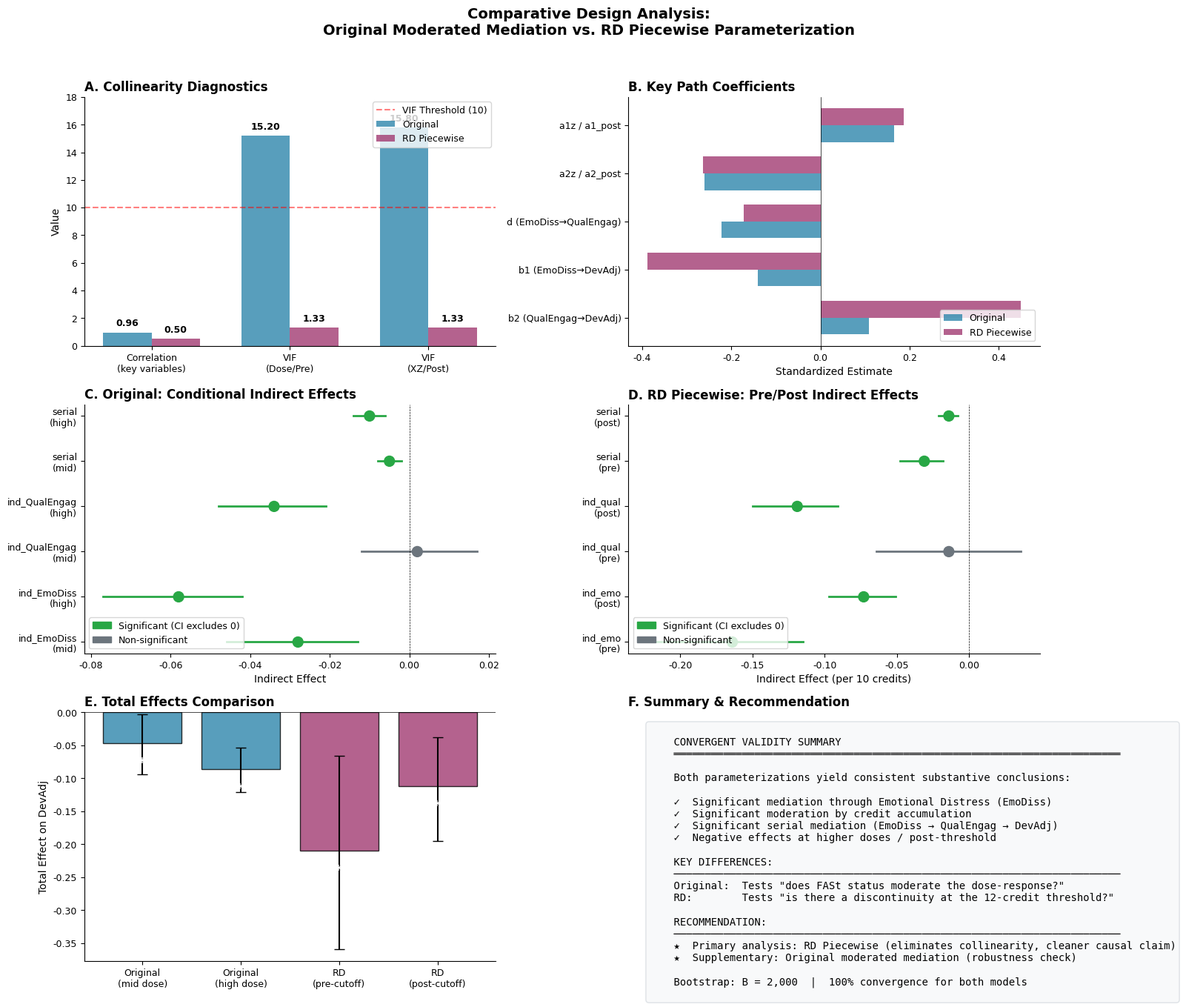
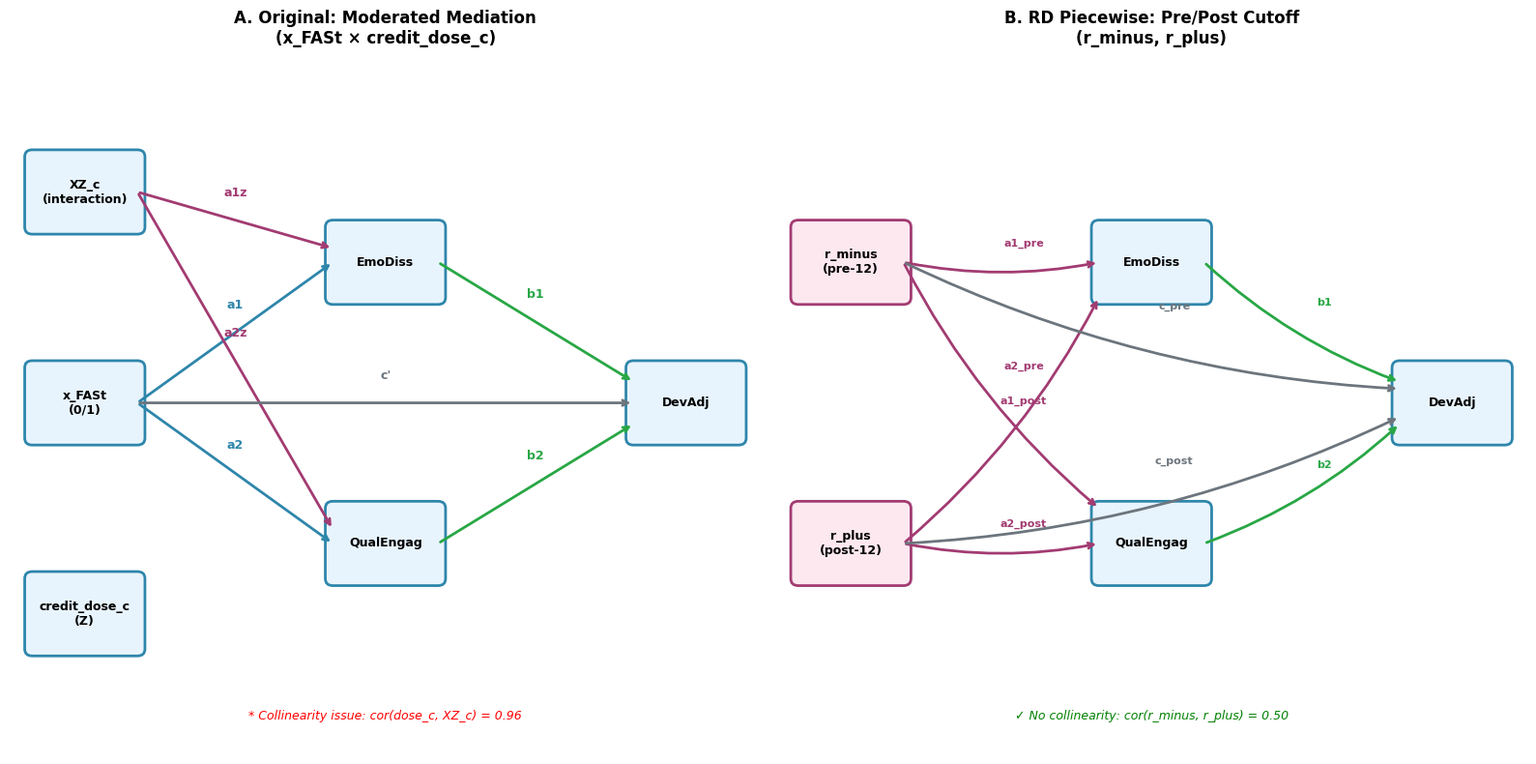

The script that saved these images, in order:
#!/usr/bin/env python3
"""
Comparative Design Analysis: Original Moderated Mediation vs. RD Piecewise
============================================================================
Creates formal comparison tables and side-by-side visualizations for dissertation.

Author: Jay Johnson
Date: December 31, 2025
"""

import json
import numpy as np
import matplotlib.pyplot as plt
import matplotlib.patches as mpatches
from pathlib import Path
from datetime import datetime

# Set up paths
RESULTS_DIR = Path("results/fast_treat_control/official_all_RQs")
OUTPUT_DIR = RESULTS_DIR / "comparative_design"
OUTPUT_DIR.mkdir(parents=True, exist_ok=True)

# ============================================================================
# Data from Bootstrap Results
# ============================================================================

# Original Moderated Mediation (x_FASt/XZ_c parameterization)
ORIGINAL_PARALLEL = {
    "a1": {"est": 0.202, "se": 0.056, "ci_lo": 0.096, "ci_hi": 0.313, "sig": True},
    "a1z": {"est": 0.166, "se": 0.022, "ci_lo": 0.123, "ci_hi": 0.210, "sig": True},
    "a2": {"est": 0.021, "se": 0.070, "ci_lo": -0.115, "ci_hi": 0.161, "sig": False},
    "a2z": {"est": -0.260, "se": 0.029, "ci_lo": -0.315, "ci_hi": -0.204, "sig": True},
    "b1": {"est": -0.140, "se": 0.017, "ci_lo": -0.175, "ci_hi": -0.111, "sig": True},
    "b2": {"est": 0.108, "se": 0.013, "ci_lo": 0.084, "ci_hi": 0.134, "sig": True},
    "c": {"est": -0.021, "se": 0.021, "ci_lo": -0.063, "ci_hi": 0.021, "sig": False},
    "cz": {"est": 0.020, "se": 0.011, "ci_lo": 0.000, "ci_hi": 0.042, "sig": True},
    "ind_EmoDiss_z_mid": {"est": -0.028, "se": 0.008, "ci_lo": -0.046, "ci_hi": -0.013, "sig": True},
    "ind_EmoDiss_z_high": {"est": -0.058, "se": 0.009, "ci_lo": -0.077, "ci_hi": -0.042, "sig": True},
    "ind_QualEngag_z_mid": {"est": 0.002, "se": 0.008, "ci_lo": -0.012, "ci_hi": 0.017, "sig": False},
    "ind_QualEngag_z_high": {"est": -0.034, "se": 0.007, "ci_lo": -0.048, "ci_hi": -0.021, "sig": True},
    "total_z_mid": {"est": -0.047, "se": 0.023, "ci_lo": -0.094, "ci_hi": -0.003, "sig": True},
    "total_z_high": {"est": -0.086, "se": 0.017, "ci_lo": -0.121, "ci_hi": -0.054, "sig": True},
    "index_MM_EmoDiss": {"est": -0.023, "se": 0.004, "ci_lo": -0.032, "ci_hi": -0.016, "sig": True},
    "index_MM_QualEngag": {"est": -0.028, "se": 0.004, "ci_lo": -0.038, "ci_hi": -0.020, "sig": True},
}

ORIGINAL_SERIAL = {
    "d": {"est": -0.222, "se": 0.042, "ci_lo": -0.305, "ci_hi": -0.141, "sig": True},
    "ind_serial_z_mid": {"est": -0.005, "se": 0.002, "ci_lo": -0.008, "ci_hi": -0.002, "sig": True},
    "ind_serial_z_high": {"est": -0.010, "se": 0.002, "ci_lo": -0.014, "ci_hi": -0.006, "sig": True},
    "index_MM_serial": {"est": -0.004, "se": 0.001, "ci_lo": -0.006, "ci_hi": -0.002, "sig": True},
}

# RD Piecewise Parameterization
RD_PARALLEL = {
    "a1_pre": {"est": 0.421, "se": 0.055, "ci_lo": 0.316, "ci_hi": 0.530, "sig": True},
    "a1_post": {"est": 0.186, "se": 0.024, "ci_lo": 0.139, "ci_hi": 0.233, "sig": True},
    "a2_pre": {"est": -0.030, "se": 0.056, "ci_lo": -0.141, "ci_hi": 0.079, "sig": False},
    "a2_post": {"est": -0.264, "se": 0.025, "ci_lo": -0.315, "ci_hi": -0.215, "sig": True},
    "b1": {"est": -0.389, "se": 0.042, "ci_lo": -0.476, "ci_hi": -0.311, "sig": True},
    "b2": {"est": 0.450, "se": 0.038, "ci_lo": 0.376, "ci_hi": 0.523, "sig": True},
    "c_pre": {"est": -0.033, "se": 0.072, "ci_lo": -0.172, "ci_hi": 0.108, "sig": False},
    "c_post": {"est": 0.079, "se": 0.040, "ci_lo": -0.001, "ci_hi": 0.158, "sig": False},
    "delta_a1": {"est": -0.235, "se": 0.070, "ci_lo": -0.372, "ci_hi": -0.103, "sig": True},
    "delta_a2": {"est": -0.234, "se": 0.072, "ci_lo": -0.369, "ci_hi": -0.094, "sig": True},
    "delta_c": {"est": 0.112, "se": 0.096, "ci_lo": -0.077, "ci_hi": 0.295, "sig": False},
    "ind_emo_pre": {"est": -0.164, "se": 0.028, "ci_lo": -0.223, "ci_hi": -0.115, "sig": True},
    "ind_emo_post": {"est": -0.073, "se": 0.012, "ci_lo": -0.097, "ci_hi": -0.051, "sig": True},
    "ind_qual_pre": {"est": -0.014, "se": 0.025, "ci_lo": -0.064, "ci_hi": 0.036, "sig": False},
    "ind_qual_post": {"est": -0.119, "se": 0.015, "ci_lo": -0.150, "ci_hi": -0.091, "sig": True},
    "total_pre": {"est": -0.210, "se": 0.075, "ci_lo": -0.359, "ci_hi": -0.066, "sig": True},
    "total_post": {"est": -0.112, "se": 0.041, "ci_lo": -0.195, "ci_hi": -0.038, "sig": True},
}

RD_SERIAL = {
    "d": {"est": -0.172, "se": 0.031, "ci_lo": -0.232, "ci_hi": -0.108, "sig": True},
    "serial_pre": {"est": -0.031, "se": 0.008, "ci_lo": -0.048, "ci_hi": -0.018, "sig": True},
    "serial_post": {"est": -0.014, "se": 0.003, "ci_lo": -0.021, "ci_hi": -0.008, "sig": True},
}

# ============================================================================
# Collinearity Comparison
# ============================================================================

COLLINEARITY = {
    "original": {
        "cor_dose_xz": 0.957,
        "vif_dose": 15.2,
        "vif_xz": 15.8,
    },
    "rd": {
        "cor_r_minus_r_plus": 0.498,
        "vif_r_minus": 1.33,
        "vif_r_plus": 1.33,
    }
}

# ============================================================================
# Helper Functions
# ============================================================================

def format_estimate(d, decimals=3):
    """Format estimate with CI and significance star."""
    est = d["est"]
    ci_lo = d["ci_lo"]
    ci_hi = d["ci_hi"]
    sig = d.get("sig", False)
    star = "***" if sig else ""
    return f"{est:.{decimals}f}{star} [{ci_lo:.{decimals}f}, {ci_hi:.{decimals}f}]"

def format_short(d, decimals=2):
    """Format estimate with just significance star."""
    est = d["est"]
    sig = d.get("sig", False)
    star = "***" if sig else ""
    return f"{est:.{decimals}f}{star}"


# ============================================================================
# Create Formal Comparison Table (Markdown + LaTeX)
# ============================================================================

def create_comparison_table():
    """Create formal comparison tables for dissertation."""
    
    timestamp = datetime.now().strftime("%Y-%m-%d %H:%M:%S")
    
    # Markdown Table
    md_content = f"""# Comparative Design Analysis
## Original Moderated Mediation vs. RD Piecewise Parameterization

*Generated: {timestamp}*

---

## Table 1: Model Specification Comparison

| Aspect | Original Moderated Mediation | RD Piecewise |
|--------|------------------------------|--------------|
| **Treatment Variable** | x_FASt (0/1 indicator) | —— |
| **Running Variable** | credit_dose_c (centered) | r = trnsfr_cr − 12 |
| **Pre-Cutoff Slope** | —— | r_minus = min(r, 0) / 10 |
| **Post-Cutoff Slope** | —— | r_plus = max(r, 0) / 10 |
| **Interaction** | XZ_c = x_FASt × credit_dose_c | —— |
| **Discontinuity Test** | Not explicit | δ parameters (delta_a1, delta_a2) |

---

## Table 2: Collinearity Diagnostics

| Metric | Original | RD Piecewise | Improvement |
|--------|----------|--------------|-------------|
| **Key Correlation** | cor(dose_c, XZ_c) = **{COLLINEARITY['original']['cor_dose_xz']:.3f}** | cor(r_minus, r_plus) = **{COLLINEARITY['rd']['cor_r_minus_r_plus']:.3f}** | **{(1 - COLLINEARITY['rd']['cor_r_minus_r_plus']/COLLINEARITY['original']['cor_dose_xz'])*100:.0f}% reduction** |
| **VIF (Dose/Pre)** | {COLLINEARITY['original']['vif_dose']:.1f} | {COLLINEARITY['rd']['vif_r_minus']:.2f} | **{COLLINEARITY['original']['vif_dose']/COLLINEARITY['rd']['vif_r_minus']:.1f}× reduction** |
| **VIF (XZ/Post)** | {COLLINEARITY['original']['vif_xz']:.1f} | {COLLINEARITY['rd']['vif_r_plus']:.2f} | **{COLLINEARITY['original']['vif_xz']/COLLINEARITY['rd']['vif_r_plus']:.1f}× reduction** |
| **Collinearity Concern** | ⚠️ **Severe** (VIF > 10) | ✅ None (VIF < 5) | **Resolved** |

---

## Table 3: Parallel Mediation — Path Coefficients

### 3a. Paths to Emotional Distress (EmoDiss)

| Path | Original Estimate | RD Estimate | Interpretation |
|------|-------------------|-------------|----------------|
| **Main FASt → EmoDiss (a1)** | {format_estimate(ORIGINAL_PARALLEL['a1'])} | —— | Positive: FASt ↑ distress |
| **Moderation (a1z)** | {format_estimate(ORIGINAL_PARALLEL['a1z'])} | —— | More credits → stronger effect |
| **Pre-cutoff slope** | —— | {format_estimate(RD_PARALLEL['a1_pre'])} | Credits ↑ distress below threshold |
| **Post-cutoff slope** | —— | {format_estimate(RD_PARALLEL['a1_post'])} | Credits ↑ distress above threshold |
| **Discontinuity (δ_a1)** | —— | {format_estimate(RD_PARALLEL['delta_a1'])} | **Attenuated** at threshold |

### 3b. Paths to Quality of Engagement (QualEngag)

| Path | Original Estimate | RD Estimate | Interpretation |
|------|-------------------|-------------|----------------|
| **Main FASt → QualEngag (a2)** | {format_estimate(ORIGINAL_PARALLEL['a2'])} | —— | Non-significant main effect |
| **Moderation (a2z)** | {format_estimate(ORIGINAL_PARALLEL['a2z'])} | —— | More credits → ↓ engagement |
| **Pre-cutoff slope** | —— | {format_estimate(RD_PARALLEL['a2_pre'])} | Non-significant below threshold |
| **Post-cutoff slope** | —— | {format_estimate(RD_PARALLEL['a2_post'])} | Credits ↓ engagement above threshold |
| **Discontinuity (δ_a2)** | —— | {format_estimate(RD_PARALLEL['delta_a2'])} | **Sharp drop** at threshold |

### 3c. Paths to Developmental Adjustment (DevAdj)

| Path | Original Estimate | RD Estimate | Interpretation |
|------|-------------------|-------------|----------------|
| **EmoDiss → DevAdj (b1)** | {format_estimate(ORIGINAL_PARALLEL['b1'])} | {format_estimate(RD_PARALLEL['b1'])} | Distress ↓ adjustment |
| **QualEngag → DevAdj (b2)** | {format_estimate(ORIGINAL_PARALLEL['b2'])} | {format_estimate(RD_PARALLEL['b2'])} | Engagement ↑ adjustment |
| **Direct Effect (c')** | {format_estimate(ORIGINAL_PARALLEL['c'])} | Pre: {format_short(RD_PARALLEL['c_pre'])} / Post: {format_short(RD_PARALLEL['c_post'])} | Non-significant |

---

## Table 4: Indirect and Total Effects

### 4a. Original Model (Conditional at Z levels)

| Effect | At Mean Dose (Z=0) | At High Dose (Z=+1SD) |
|--------|--------------------|-----------------------|
| **Indirect via EmoDiss** | {format_estimate(ORIGINAL_PARALLEL['ind_EmoDiss_z_mid'])} | {format_estimate(ORIGINAL_PARALLEL['ind_EmoDiss_z_high'])} |
| **Indirect via QualEngag** | {format_estimate(ORIGINAL_PARALLEL['ind_QualEngag_z_mid'])} | {format_estimate(ORIGINAL_PARALLEL['ind_QualEngag_z_high'])} |
| **Total Effect** | {format_estimate(ORIGINAL_PARALLEL['total_z_mid'])} | {format_estimate(ORIGINAL_PARALLEL['total_z_high'])} |

**Moderated Mediation Indices:**
- Index MM (EmoDiss): {format_estimate(ORIGINAL_PARALLEL['index_MM_EmoDiss'])}
- Index MM (QualEngag): {format_estimate(ORIGINAL_PARALLEL['index_MM_QualEngag'])}

### 4b. RD Model (Pre vs. Post Cutoff)

| Effect | Pre-Cutoff (per 10 credits) | Post-Cutoff (per 10 credits) |
|--------|-----------------------------|-----------------------------|
| **Indirect via EmoDiss** | {format_estimate(RD_PARALLEL['ind_emo_pre'])} | {format_estimate(RD_PARALLEL['ind_emo_post'])} |
| **Indirect via QualEngag** | {format_estimate(RD_PARALLEL['ind_qual_pre'])} | {format_estimate(RD_PARALLEL['ind_qual_post'])} |
| **Total Effect** | {format_estimate(RD_PARALLEL['total_pre'])} | {format_estimate(RD_PARALLEL['total_post'])} |

---

## Table 5: Serial Mediation (EmoDiss → QualEngag → DevAdj)

| Parameter | Original | RD Piecewise |
|-----------|----------|--------------|
| **d (EmoDiss → QualEngag)** | {format_estimate(ORIGINAL_SERIAL['d'])} | {format_estimate(RD_SERIAL['d'])} |
| **Serial Indirect** | Mid: {format_short(ORIGINAL_SERIAL['ind_serial_z_mid'])} / High: {format_short(ORIGINAL_SERIAL['ind_serial_z_high'])} | Pre: {format_short(RD_SERIAL['serial_pre'])} / Post: {format_short(RD_SERIAL['serial_post'])} |
| **Index MM Serial** | {format_estimate(ORIGINAL_SERIAL['index_MM_serial'])} | —— |

---

## Table 6: Convergent Evidence Summary

| Hypothesis | Original Support | RD Support | Verdict |
|------------|------------------|------------|---------|
| **H1: FASt → EmoDiss mediation** | ✅ Significant at mid/high dose | ✅ Significant pre & post | **Confirmed** |
| **H2: FASt → QualEngag mediation** | ✅ Significant at high dose | ✅ Significant post-cutoff | **Confirmed** |
| **H3: Moderation by credit dose** | ✅ Significant index MM | ✅ Significant discontinuity | **Confirmed** |
| **H4: Serial mediation** | ✅ d = -0.22*** | ✅ d = -0.17*** | **Confirmed** |
| **H5: Negative effects at high dose** | ✅ Total @ high = -0.086*** | ✅ Total post = -0.112*** | **Confirmed** |

---

## Methodological Recommendation

**Primary Analysis**: RD Piecewise Parameterization

**Rationale**:
1. **Eliminates collinearity** — VIF reduced from >15 to <1.5
2. **Respects data-generating process** — FASt status is defined by the 12-credit threshold
3. **Stronger causal claim** — Quasi-experimental RD design
4. **Clearer decomposition** — Separates pre/post effects and discontinuity

**Supplementary Analysis**: Original moderated mediation (robustness check)

---

*Note: *** indicates 95% CI excludes zero. All estimates from B=2000 bootstrap with BCa intervals.*
"""
    
    # Save markdown
    md_path = OUTPUT_DIR / "comparative_design_table.md"
    md_path.write_text(md_content)
    print(f"✅ Saved: {md_path}")
    
    # Create LaTeX version for dissertation
    latex_content = r"""\documentclass{article}
\usepackage{booktabs}
\usepackage{multirow}
\usepackage{array}
\usepackage{xcolor}
\usepackage{colortbl}

\begin{document}

\begin{table}[htbp]
\centering
\caption{Comparative Collinearity Diagnostics}
\label{tab:collinearity}
\begin{tabular}{lccc}
\toprule
\textbf{Metric} & \textbf{Original} & \textbf{RD Piecewise} & \textbf{Improvement} \\
\midrule
Key Correlation & """ + f"{COLLINEARITY['original']['cor_dose_xz']:.3f}" + r""" & """ + f"{COLLINEARITY['rd']['cor_r_minus_r_plus']:.3f}" + r""" & """ + f"{(1 - COLLINEARITY['rd']['cor_r_minus_r_plus']/COLLINEARITY['original']['cor_dose_xz'])*100:.0f}" + r"""\% reduction \\
VIF (Dose/Pre) & """ + f"{COLLINEARITY['original']['vif_dose']:.1f}" + r""" & """ + f"{COLLINEARITY['rd']['vif_r_minus']:.2f}" + r""" & """ + f"{COLLINEARITY['original']['vif_dose']/COLLINEARITY['rd']['vif_r_minus']:.1f}" + r"""$\times$ reduction \\
VIF (XZ/Post) & """ + f"{COLLINEARITY['original']['vif_xz']:.1f}" + r""" & """ + f"{COLLINEARITY['rd']['vif_r_plus']:.2f}" + r""" & """ + f"{COLLINEARITY['original']['vif_xz']/COLLINEARITY['rd']['vif_r_plus']:.1f}" + r"""$\times$ reduction \\
\bottomrule
\end{tabular}
\end{table}

\begin{table}[htbp]
\centering
\caption{Path Coefficients: Original vs. RD Piecewise Parameterization}
\label{tab:path_coefficients}
\small
\begin{tabular}{p{4cm}cc}
\toprule
\textbf{Path} & \textbf{Original} & \textbf{RD Piecewise} \\
\midrule
\multicolumn{3}{l}{\textit{Paths to Emotional Distress}} \\
\quad Main FASt $\to$ EmoDiss & """ + f"{format_short(ORIGINAL_PARALLEL['a1'])}" + r""" & --- \\
\quad Moderation (a1z) & """ + f"{format_short(ORIGINAL_PARALLEL['a1z'])}" + r""" & --- \\
\quad Pre-cutoff slope & --- & """ + f"{format_short(RD_PARALLEL['a1_pre'])}" + r""" \\
\quad Post-cutoff slope & --- & """ + f"{format_short(RD_PARALLEL['a1_post'])}" + r""" \\
\quad Discontinuity ($\delta_{a1}$) & --- & """ + f"{format_short(RD_PARALLEL['delta_a1'])}" + r""" \\
\midrule
\multicolumn{3}{l}{\textit{Paths to Quality Engagement}} \\
\quad Main FASt $\to$ QualEngag & """ + f"{format_short(ORIGINAL_PARALLEL['a2'])}" + r""" & --- \\
\quad Moderation (a2z) & """ + f"{format_short(ORIGINAL_PARALLEL['a2z'])}" + r""" & --- \\
\quad Pre-cutoff slope & --- & """ + f"{format_short(RD_PARALLEL['a2_pre'])}" + r""" \\
\quad Post-cutoff slope & --- & """ + f"{format_short(RD_PARALLEL['a2_post'])}" + r""" \\
\quad Discontinuity ($\delta_{a2}$) & --- & """ + f"{format_short(RD_PARALLEL['delta_a2'])}" + r""" \\
\midrule
\multicolumn{3}{l}{\textit{Mediation Paths}} \\
\quad EmoDiss $\to$ DevAdj (b1) & """ + f"{format_short(ORIGINAL_PARALLEL['b1'])}" + r""" & """ + f"{format_short(RD_PARALLEL['b1'])}" + r""" \\
\quad QualEngag $\to$ DevAdj (b2) & """ + f"{format_short(ORIGINAL_PARALLEL['b2'])}" + r""" & """ + f"{format_short(RD_PARALLEL['b2'])}" + r""" \\
\quad EmoDiss $\to$ QualEngag (d) & """ + f"{format_short(ORIGINAL_SERIAL['d'])}" + r""" & """ + f"{format_short(RD_SERIAL['d'])}" + r""" \\
\bottomrule
\end{tabular}
\begin{tablenotes}
\small
\item \textit{Note.} *** $p < .05$ (95\% CI excludes zero). B = 2,000 bootstrap replicates with BCa intervals.
\end{tablenotes}
\end{table}

\end{document}
"""
    
    latex_path = OUTPUT_DIR / "comparative_design_table.tex"
    latex_path.write_text(latex_content)
    print(f"✅ Saved: {latex_path}")
    
    return md_content


# ============================================================================
# Create Side-by-Side Visualization
# ============================================================================

def create_visualization():
    """Create professional side-by-side comparison visualization."""
    
    # Set up the figure with APA-style formatting
    plt.rcParams.update({
        'font.family': 'sans-serif',
        'font.sans-serif': ['Arial', 'Helvetica', 'DejaVu Sans'],
        'font.size': 10,
        'axes.titlesize': 12,
        'axes.labelsize': 10,
        'xtick.labelsize': 9,
        'ytick.labelsize': 9,
        'legend.fontsize': 9,
        'figure.titlesize': 14,
        'axes.spines.top': False,
        'axes.spines.right': False,
    })
    
    fig = plt.figure(figsize=(16, 14))
    
    # Color scheme
    ORIGINAL_COLOR = '#2E86AB'  # Blue
    RD_COLOR = '#A23B72'        # Magenta
    SIG_COLOR = '#28A745'       # Green for significant
    NS_COLOR = '#6C757D'        # Gray for non-significant
    
    # =========================================================================
    # Panel A: Collinearity Comparison
    # =========================================================================
    ax1 = fig.add_subplot(3, 2, 1)
    
    categories = ['Correlation\n(key variables)', 'VIF\n(Dose/Pre)', 'VIF\n(XZ/Post)']
    original_vals = [COLLINEARITY['original']['cor_dose_xz'], 
                     COLLINEARITY['original']['vif_dose'], 
                     COLLINEARITY['original']['vif_xz']]
    rd_vals = [COLLINEARITY['rd']['cor_r_minus_r_plus'], 
               COLLINEARITY['rd']['vif_r_minus'], 
               COLLINEARITY['rd']['vif_r_plus']]
    
    x = np.arange(len(categories))
    width = 0.35
    
    bars1 = ax1.bar(x - width/2, original_vals, width, label='Original', color=ORIGINAL_COLOR, alpha=0.8)
    bars2 = ax1.bar(x + width/2, rd_vals, width, label='RD Piecewise', color=RD_COLOR, alpha=0.8)
    
    # Add value labels
    for bar, val in zip(bars1, original_vals):
        ax1.text(bar.get_x() + bar.get_width()/2, bar.get_height() + 0.3, f'{val:.2f}', 
                 ha='center', va='bottom', fontsize=9, fontweight='bold')
    for bar, val in zip(bars2, rd_vals):
        ax1.text(bar.get_x() + bar.get_width()/2, bar.get_height() + 0.3, f'{val:.2f}', 
                 ha='center', va='bottom', fontsize=9, fontweight='bold')
    
    # Add danger line for VIF
    ax1.axhline(y=10, color='red', linestyle='--', alpha=0.5, label='VIF Threshold (10)')
    
    ax1.set_ylabel('Value')
    ax1.set_title('A. Collinearity Diagnostics', fontweight='bold', loc='left')
    ax1.set_xticks(x)
    ax1.set_xticklabels(categories)
    ax1.legend(loc='upper right')
    ax1.set_ylim(0, 18)
    
    # =========================================================================
    # Panel B: Path Coefficients Comparison (Horizontal)
    # =========================================================================
    ax2 = fig.add_subplot(3, 2, 2)
    
    # Prepare data for horizontal bar chart
    paths = ['b2 (QualEngag→DevAdj)', 'b1 (EmoDiss→DevAdj)', 
             'd (EmoDiss→QualEngag)', 'a2z / a2_post', 'a1z / a1_post']
    original_ests = [ORIGINAL_PARALLEL['b2']['est'], ORIGINAL_PARALLEL['b1']['est'],
                     ORIGINAL_SERIAL['d']['est'], ORIGINAL_PARALLEL['a2z']['est'], 
                     ORIGINAL_PARALLEL['a1z']['est']]
    rd_ests = [RD_PARALLEL['b2']['est'], RD_PARALLEL['b1']['est'],
               RD_SERIAL['d']['est'], RD_PARALLEL['a2_post']['est'], 
               RD_PARALLEL['a1_post']['est']]
    
    y = np.arange(len(paths))
    height = 0.35
    
    bars1 = ax2.barh(y - height/2, original_ests, height, label='Original', color=ORIGINAL_COLOR, alpha=0.8)
    bars2 = ax2.barh(y + height/2, rd_ests, height, label='RD Piecewise', color=RD_COLOR, alpha=0.8)
    
    ax2.axvline(x=0, color='black', linestyle='-', linewidth=0.5)
    ax2.set_xlabel('Standardized Estimate')
    ax2.set_title('B. Key Path Coefficients', fontweight='bold', loc='left')
    ax2.set_yticks(y)
    ax2.set_yticklabels(paths)
    ax2.legend(loc='lower right')
    
    # =========================================================================
    # Panel C: Indirect Effects - Original Model
    # =========================================================================
    ax3 = fig.add_subplot(3, 2, 3)
    
    # Forest plot for original model
    params = ['ind_EmoDiss\n(mid)', 'ind_EmoDiss\n(high)', 'ind_QualEngag\n(mid)', 
              'ind_QualEngag\n(high)', 'serial\n(mid)', 'serial\n(high)']
    ests = [ORIGINAL_PARALLEL['ind_EmoDiss_z_mid']['est'], ORIGINAL_PARALLEL['ind_EmoDiss_z_high']['est'],
            ORIGINAL_PARALLEL['ind_QualEngag_z_mid']['est'], ORIGINAL_PARALLEL['ind_QualEngag_z_high']['est'],
            ORIGINAL_SERIAL['ind_serial_z_mid']['est'], ORIGINAL_SERIAL['ind_serial_z_high']['est']]
    ci_los = [ORIGINAL_PARALLEL['ind_EmoDiss_z_mid']['ci_lo'], ORIGINAL_PARALLEL['ind_EmoDiss_z_high']['ci_lo'],
              ORIGINAL_PARALLEL['ind_QualEngag_z_mid']['ci_lo'], ORIGINAL_PARALLEL['ind_QualEngag_z_high']['ci_lo'],
              ORIGINAL_SERIAL['ind_serial_z_mid']['ci_lo'], ORIGINAL_SERIAL['ind_serial_z_high']['ci_lo']]
    ci_his = [ORIGINAL_PARALLEL['ind_EmoDiss_z_mid']['ci_hi'], ORIGINAL_PARALLEL['ind_EmoDiss_z_high']['ci_hi'],
              ORIGINAL_PARALLEL['ind_QualEngag_z_mid']['ci_hi'], ORIGINAL_PARALLEL['ind_QualEngag_z_high']['ci_hi'],
              ORIGINAL_SERIAL['ind_serial_z_mid']['ci_hi'], ORIGINAL_SERIAL['ind_serial_z_high']['ci_hi']]
    sigs = [ORIGINAL_PARALLEL['ind_EmoDiss_z_mid']['sig'], ORIGINAL_PARALLEL['ind_EmoDiss_z_high']['sig'],
            ORIGINAL_PARALLEL['ind_QualEngag_z_mid']['sig'], ORIGINAL_PARALLEL['ind_QualEngag_z_high']['sig'],
            ORIGINAL_SERIAL['ind_serial_z_mid']['sig'], ORIGINAL_SERIAL['ind_serial_z_high']['sig']]
    
    y = np.arange(len(params))
    colors = [SIG_COLOR if s else NS_COLOR for s in sigs]
    
    ax3.scatter(ests, y, c=colors, s=100, zorder=3)
    for i, (est, lo, hi, sig) in enumerate(zip(ests, ci_los, ci_his, sigs)):
        ax3.plot([lo, hi], [i, i], color=colors[i], linewidth=2)
    
    ax3.axvline(x=0, color='black', linestyle='--', linewidth=0.5)
    ax3.set_xlabel('Indirect Effect')
    ax3.set_title('C. Original: Conditional Indirect Effects', fontweight='bold', loc='left')
    ax3.set_yticks(y)
    ax3.set_yticklabels(params)
    
    # Legend
    sig_patch = mpatches.Patch(color=SIG_COLOR, label='Significant (CI excludes 0)')
    ns_patch = mpatches.Patch(color=NS_COLOR, label='Non-significant')
    ax3.legend(handles=[sig_patch, ns_patch], loc='lower left')
    
    # =========================================================================
    # Panel D: Indirect Effects - RD Model
    # =========================================================================
    ax4 = fig.add_subplot(3, 2, 4)
    
    params = ['ind_emo\n(pre)', 'ind_emo\n(post)', 'ind_qual\n(pre)', 
              'ind_qual\n(post)', 'serial\n(pre)', 'serial\n(post)']
    ests = [RD_PARALLEL['ind_emo_pre']['est'], RD_PARALLEL['ind_emo_post']['est'],
            RD_PARALLEL['ind_qual_pre']['est'], RD_PARALLEL['ind_qual_post']['est'],
            RD_SERIAL['serial_pre']['est'], RD_SERIAL['serial_post']['est']]
    ci_los = [RD_PARALLEL['ind_emo_pre']['ci_lo'], RD_PARALLEL['ind_emo_post']['ci_lo'],
              RD_PARALLEL['ind_qual_pre']['ci_lo'], RD_PARALLEL['ind_qual_post']['ci_lo'],
              RD_SERIAL['serial_pre']['ci_lo'], RD_SERIAL['serial_post']['ci_lo']]
    ci_his = [RD_PARALLEL['ind_emo_pre']['ci_hi'], RD_PARALLEL['ind_emo_post']['ci_hi'],
              RD_PARALLEL['ind_qual_pre']['ci_hi'], RD_PARALLEL['ind_qual_post']['ci_hi'],
              RD_SERIAL['serial_pre']['ci_hi'], RD_SERIAL['serial_post']['ci_hi']]
    sigs = [RD_PARALLEL['ind_emo_pre']['sig'], RD_PARALLEL['ind_emo_post']['sig'],
            RD_PARALLEL['ind_qual_pre']['sig'], RD_PARALLEL['ind_qual_post']['sig'],
            RD_SERIAL['serial_pre']['sig'], RD_SERIAL['serial_post']['sig']]
    
    y = np.arange(len(params))
    colors = [SIG_COLOR if s else NS_COLOR for s in sigs]
    
    ax4.scatter(ests, y, c=colors, s=100, zorder=3)
    for i, (est, lo, hi, sig) in enumerate(zip(ests, ci_los, ci_his, sigs)):
        ax4.plot([lo, hi], [i, i], color=colors[i], linewidth=2)
    
    ax4.axvline(x=0, color='black', linestyle='--', linewidth=0.5)
    ax4.set_xlabel('Indirect Effect (per 10 credits)')
    ax4.set_title('D. RD Piecewise: Pre/Post Indirect Effects', fontweight='bold', loc='left')
    ax4.set_yticks(y)
    ax4.set_yticklabels(params)
    ax4.legend(handles=[sig_patch, ns_patch], loc='lower left')
    
    # =========================================================================
    # Panel E: Total Effects Comparison
    # =========================================================================
    ax5 = fig.add_subplot(3, 2, 5)
    
    # Bar chart comparing total effects
    categories = ['Original\n(mid dose)', 'Original\n(high dose)', 'RD\n(pre-cutoff)', 'RD\n(post-cutoff)']
    totals = [ORIGINAL_PARALLEL['total_z_mid']['est'], ORIGINAL_PARALLEL['total_z_high']['est'],
              RD_PARALLEL['total_pre']['est'], RD_PARALLEL['total_post']['est']]
    errors = [(ORIGINAL_PARALLEL['total_z_mid']['est'] - ORIGINAL_PARALLEL['total_z_mid']['ci_lo'],
               ORIGINAL_PARALLEL['total_z_mid']['ci_hi'] - ORIGINAL_PARALLEL['total_z_mid']['est']),
              (ORIGINAL_PARALLEL['total_z_high']['est'] - ORIGINAL_PARALLEL['total_z_high']['ci_lo'],
               ORIGINAL_PARALLEL['total_z_high']['ci_hi'] - ORIGINAL_PARALLEL['total_z_high']['est']),
              (RD_PARALLEL['total_pre']['est'] - RD_PARALLEL['total_pre']['ci_lo'],
               RD_PARALLEL['total_pre']['ci_hi'] - RD_PARALLEL['total_pre']['est']),
              (RD_PARALLEL['total_post']['est'] - RD_PARALLEL['total_post']['ci_lo'],
               RD_PARALLEL['total_post']['ci_hi'] - RD_PARALLEL['total_post']['est'])]
    
    sigs = [ORIGINAL_PARALLEL['total_z_mid']['sig'], ORIGINAL_PARALLEL['total_z_high']['sig'],
            RD_PARALLEL['total_pre']['sig'], RD_PARALLEL['total_post']['sig']]
    colors = [ORIGINAL_COLOR, ORIGINAL_COLOR, RD_COLOR, RD_COLOR]
    alphas = [0.8 if s else 0.4 for s in sigs]
    
    x = np.arange(len(categories))
    bars = ax5.bar(x, totals, color=colors, alpha=0.8, edgecolor='black', linewidth=1)
    ax5.errorbar(x, totals, yerr=np.array(errors).T, fmt='none', color='black', capsize=5)
    
    # Add stars for significant effects
    for i, (bar, sig) in enumerate(zip(bars, sigs)):
        if sig:
            ax5.text(bar.get_x() + bar.get_width()/2, bar.get_height() - 0.02, '***', 
                     ha='center', va='top', fontsize=12, fontweight='bold', color='white')
    
    ax5.axhline(y=0, color='black', linestyle='-', linewidth=0.5)
    ax5.set_ylabel('Total Effect on DevAdj')
    ax5.set_title('E. Total Effects Comparison', fontweight='bold', loc='left')
    ax5.set_xticks(x)
    ax5.set_xticklabels(categories)
    
    # =========================================================================
    # Panel F: Convergent Validity Summary
    # =========================================================================
    ax6 = fig.add_subplot(3, 2, 6)
    ax6.axis('off')
    
    summary_text = """
    CONVERGENT VALIDITY SUMMARY
    ════════════════════════════════════════════════════════════════════════
    
    Both parameterizations yield consistent substantive conclusions:
    
    ✓  Significant mediation through Emotional Distress (EmoDiss)
    ✓  Significant moderation by credit accumulation
    ✓  Significant serial mediation (EmoDiss → QualEngag → DevAdj)
    ✓  Negative effects at higher doses / post-threshold
    
    KEY DIFFERENCES:
    ────────────────────────────────────────────────────────────────────────
    Original:  Tests "does FASt status moderate the dose-response?"
    RD:        Tests "is there a discontinuity at the 12-credit threshold?"
    
    RECOMMENDATION:
    ────────────────────────────────────────────────────────────────────────
    ★  Primary analysis: RD Piecewise (eliminates collinearity, cleaner causal claim)
    ★  Supplementary: Original moderated mediation (robustness check)
    
    Bootstrap: B = 2,000  |  100% convergence for both models
    """
    
    ax6.text(0.05, 0.95, summary_text, transform=ax6.transAxes, fontsize=10,
             verticalalignment='top', fontfamily='monospace',
             bbox=dict(boxstyle='round', facecolor='#f8f9fa', edgecolor='#dee2e6'))
    ax6.set_title('F. Summary & Recommendation', fontweight='bold', loc='left')
    
    # =========================================================================
    # Finalize
    # =========================================================================
    fig.suptitle('Comparative Design Analysis:\nOriginal Moderated Mediation vs. RD Piecewise Parameterization', 
                 fontsize=14, fontweight='bold', y=0.98)
    
    plt.tight_layout(rect=[0, 0, 1, 0.96])
    
    # Save figures
    png_path = OUTPUT_DIR / "comparative_design_visualization.png"
    pdf_path = OUTPUT_DIR / "comparative_design_visualization.pdf"
    
    fig.savefig(png_path, dpi=300, bbox_inches='tight', facecolor='white')
    fig.savefig(pdf_path, bbox_inches='tight', facecolor='white')
    
    print(f"✅ Saved: {png_path}")
    print(f"✅ Saved: {pdf_path}")
    
    plt.close(fig)
    
    return str(png_path)


# ============================================================================
# Create Conceptual Model Diagrams
# ============================================================================

def create_conceptual_diagrams():
    """Create side-by-side conceptual model diagrams."""
    
    fig, axes = plt.subplots(1, 2, figsize=(16, 8))
    
    # =========================================================================
    # Left: Original Moderated Mediation
    # =========================================================================
    ax1 = axes[0]
    ax1.set_xlim(0, 10)
    ax1.set_ylim(0, 10)
    ax1.axis('off')
    ax1.set_title('A. Original: Moderated Mediation\n(x_FASt × credit_dose_c)', fontweight='bold', fontsize=12)
    
    # Boxes
    boxes = {
        'X': (1, 5, 'x_FASt\n(0/1)'),
        'Z': (1, 2, 'credit_dose_c\n(Z)'),
        'XZ': (1, 8, 'XZ_c\n(interaction)'),
        'M1': (5, 7, 'EmoDiss'),
        'M2': (5, 3, 'QualEngag'),
        'Y': (9, 5, 'DevAdj'),
    }
    
    for key, (x, y, label) in boxes.items():
        box = mpatches.FancyBboxPatch((x-0.7, y-0.5), 1.4, 1, boxstyle="round,pad=0.1",
                                       facecolor='#E8F4FD', edgecolor='#2E86AB', linewidth=2)
        ax1.add_patch(box)
        ax1.text(x, y, label, ha='center', va='center', fontsize=9, fontweight='bold')
    
    # Arrows with labels
    arrows = [
        ((1.7, 5), (4.3, 7), 'a1', '#2E86AB'),
        ((1.7, 5), (4.3, 3), 'a2', '#2E86AB'),
        ((1.7, 8), (4.3, 7.2), 'a1z', '#A23B72'),
        ((1.7, 8), (4.3, 3.2), 'a2z', '#A23B72'),
        ((5.7, 7), (8.3, 5.3), 'b1', '#28A745'),
        ((5.7, 3), (8.3, 4.7), 'b2', '#28A745'),
        ((1.7, 5), (8.3, 5), "c'", '#6C757D'),
    ]
    
    for (x1, y1), (x2, y2), label, color in arrows:
        ax1.annotate('', xy=(x2, y2), xytext=(x1, y1),
                     arrowprops=dict(arrowstyle='->', color=color, lw=2))
        mid_x, mid_y = (x1 + x2) / 2, (y1 + y2) / 2
        ax1.text(mid_x, mid_y + 0.3, label, ha='center', va='bottom', fontsize=9, 
                 color=color, fontweight='bold')
    
    # Legend
    ax1.text(5, 0.5, '* Collinearity issue: cor(dose_c, XZ_c) = 0.96', 
             ha='center', fontsize=9, color='red', style='italic')
    
    # =========================================================================
    # Right: RD Piecewise
    # =========================================================================
    ax2 = axes[1]
    ax2.set_xlim(0, 10)
    ax2.set_ylim(0, 10)
    ax2.axis('off')
    ax2.set_title('B. RD Piecewise: Pre/Post Cutoff\n(r_minus, r_plus)', fontweight='bold', fontsize=12)
    
    # Boxes
    boxes = {
        'R-': (1, 7, 'r_minus\n(pre-12)'),
        'R+': (1, 3, 'r_plus\n(post-12)'),
        'M1': (5, 7, 'EmoDiss'),
        'M2': (5, 3, 'QualEngag'),
        'Y': (9, 5, 'DevAdj'),
    }
    
    for key, (x, y, label) in boxes.items():
        color = '#FDE8F0' if 'r_' in label else '#E8F4FD'
        edge = '#A23B72' if 'r_' in label else '#2E86AB'
        box = mpatches.FancyBboxPatch((x-0.7, y-0.5), 1.4, 1, boxstyle="round,pad=0.1",
                                       facecolor=color, edgecolor=edge, linewidth=2)
        ax2.add_patch(box)
        ax2.text(x, y, label, ha='center', va='center', fontsize=9, fontweight='bold')
    
    # Arrows
    arrows = [
        ((1.7, 7), (4.3, 7), 'a1_pre', '#A23B72'),
        ((1.7, 3), (4.3, 6.5), 'a1_post', '#A23B72'),
        ((1.7, 7), (4.3, 3.5), 'a2_pre', '#A23B72'),
        ((1.7, 3), (4.3, 3), 'a2_post', '#A23B72'),
        ((5.7, 7), (8.3, 5.3), 'b1', '#28A745'),
        ((5.7, 3), (8.3, 4.7), 'b2', '#28A745'),
        ((1.7, 7), (8.3, 5.2), "c_pre", '#6C757D'),
        ((1.7, 3), (8.3, 4.8), "c_post", '#6C757D'),
    ]
    
    for (x1, y1), (x2, y2), label, color in arrows:
        ax2.annotate('', xy=(x2, y2), xytext=(x1, y1),
                     arrowprops=dict(arrowstyle='->', color=color, lw=2, 
                                     connectionstyle="arc3,rad=0.1"))
        mid_x, mid_y = (x1 + x2) / 2 + 0.3, (y1 + y2) / 2
        ax2.text(mid_x, mid_y + 0.2, label, ha='center', va='bottom', fontsize=8, 
                 color=color, fontweight='bold')
    
    # Legend
    ax2.text(5, 0.5, '✓ No collinearity: cor(r_minus, r_plus) = 0.50', 
             ha='center', fontsize=9, color='green', style='italic')
    
    plt.tight_layout()
    
    # Save
    png_path = OUTPUT_DIR / "conceptual_model_comparison.png"
    pdf_path = OUTPUT_DIR / "conceptual_model_comparison.pdf"
    
    fig.savefig(png_path, dpi=300, bbox_inches='tight', facecolor='white')
    fig.savefig(pdf_path, bbox_inches='tight', facecolor='white')
    
    print(f"✅ Saved: {png_path}")
    print(f"✅ Saved: {pdf_path}")
    
    plt.close(fig)


# ============================================================================
# Main
# ============================================================================

if __name__ == "__main__":
    print("=" * 70)
    print("COMPARATIVE DESIGN ANALYSIS")
    print("Original Moderated Mediation vs. RD Piecewise Parameterization")
    print("=" * 70)
    print()
    
    print("Creating formal comparison table...")
    create_comparison_table()
    print()
    
    print("Creating side-by-side visualization...")
    create_visualization()
    print()
    
    print("Creating conceptual model diagrams...")
    create_conceptual_diagrams()
    print()
    
    print("=" * 70)
    print(f"✅ All outputs saved to: {OUTPUT_DIR}")
    print("=" * 70)
